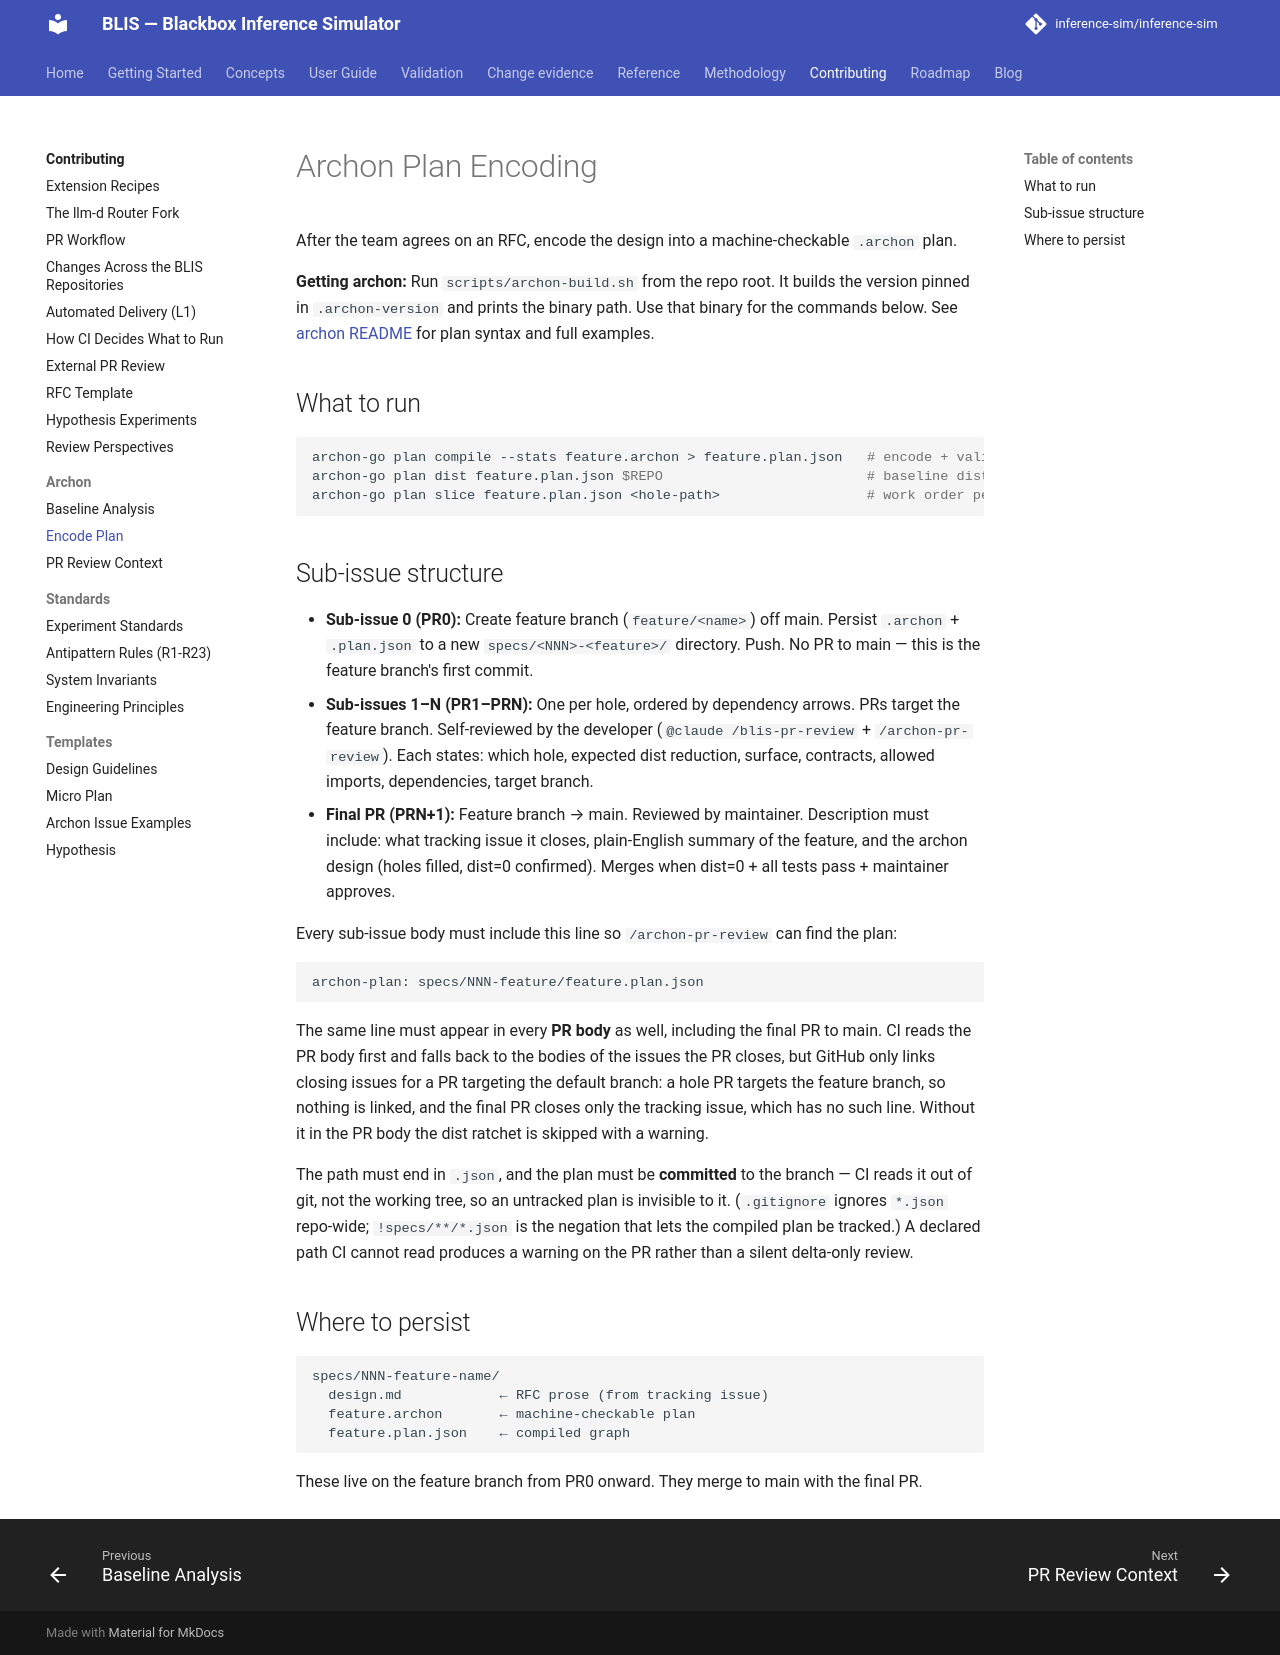

repository: inference-sim/inference-sim · page: 0.18/contributing/archon/encode-plan/index.html · generator: mkdocs

# Archon Plan Encoding

After the team agrees on an RFC, encode the design into a machine-checkable `.archon` plan.

**Getting archon:** Run `scripts/archon-build.sh` from the repo root. It builds the version pinned in `.archon-version` and prints the binary path. Use that binary for the commands below. See [archon README](https://github.com/AI-native-Systems-Research/archon) for plan syntax and full examples.

## What to run

```bash
archon-go plan compile --stats feature.archon > feature.plan.json   # encode + validate
archon-go plan dist feature.plan.json $REPO                         # baseline distance
archon-go plan slice feature.plan.json <hole-path>                  # work order per hole
```

## Sub-issue structure

- **Sub-issue 0 (PR0):** Create feature branch (`feature/<name>`) off main. Persist `.archon` + `.plan.json` to a new `specs/<NNN>-<feature>/` directory. Push. No PR to main — this is the feature branch's first commit.
- **Sub-issues 1–N (PR1–PRN):** One per hole, ordered by dependency arrows. PRs target the feature branch. Self-reviewed by the developer (`@claude /blis-pr-review` + `/archon-pr-review`). Each states: which hole, expected dist reduction, surface, contracts, allowed imports, dependencies, target branch.
- **Final PR (PRN+1):** Feature branch → main. Reviewed by maintainer. Description must include: what tracking issue it closes, plain-English summary of the feature, and the archon design (holes filled, dist=0 confirmed). Merges when dist=0 + all tests pass + maintainer approves.

Every sub-issue body must include this line so `/archon-pr-review` can find the plan:
```
archon-plan: specs/NNN-feature/feature.plan.json
```

The same line must appear in every **PR body** as well, including the final PR to main. CI
reads the PR body first and falls back to the bodies of the issues the PR closes, but GitHub
only links closing issues for a PR targeting the default branch: a hole PR targets the feature
branch, so nothing is linked, and the final PR closes only the tracking issue, which has no
such line. Without it in the PR body the dist ratchet is skipped with a warning.

The path must end in `.json`, and the plan must be **committed** to the branch — CI reads it
out of git, not the working tree, so an untracked plan is invisible to it. (`.gitignore`
ignores `*.json` repo-wide; `!specs/**/*.json` is the negation that lets the compiled plan be
tracked.) A declared path CI cannot read produces a warning on the PR rather than a silent
delta-only review.

## Where to persist

```
specs/NNN-feature-name/
  design.md            ← RFC prose (from tracking issue)
  feature.archon       ← machine-checkable plan
  feature.plan.json    ← compiled graph
```

These live on the feature branch from PR0 onward. They merge to main with the final PR.
